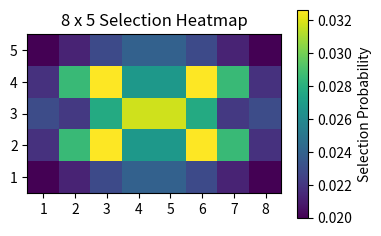
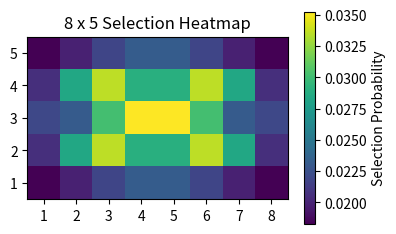
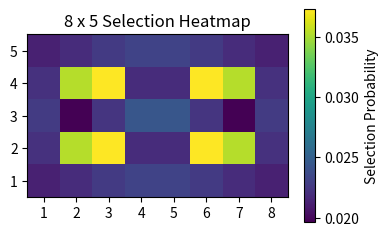
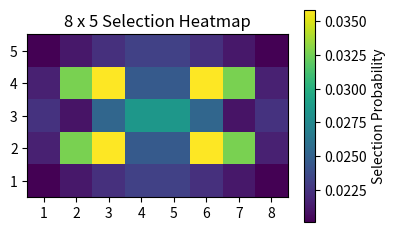
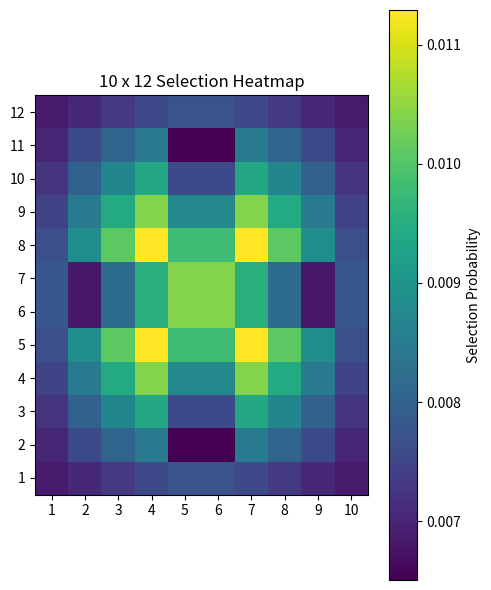
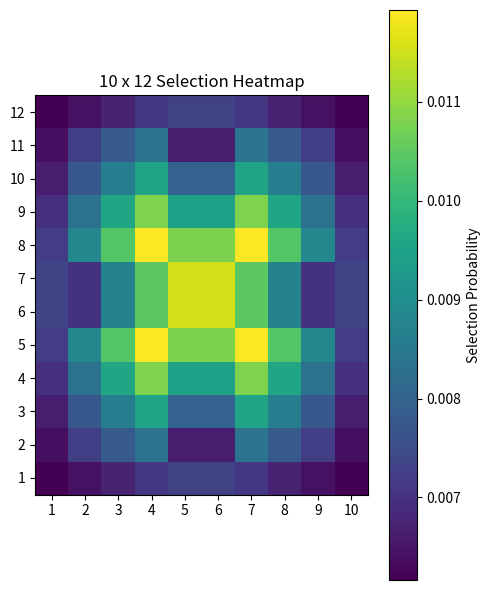
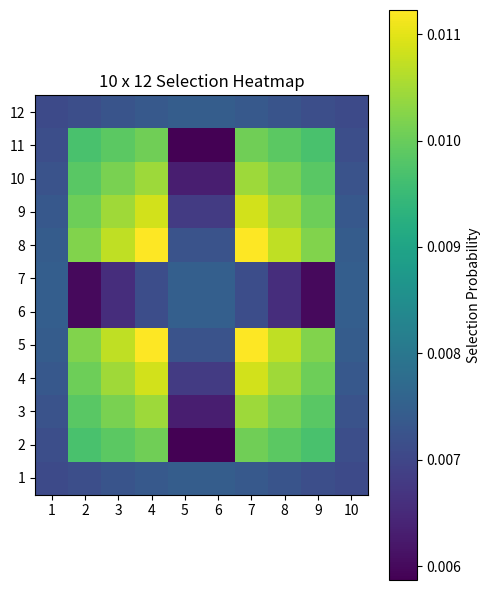
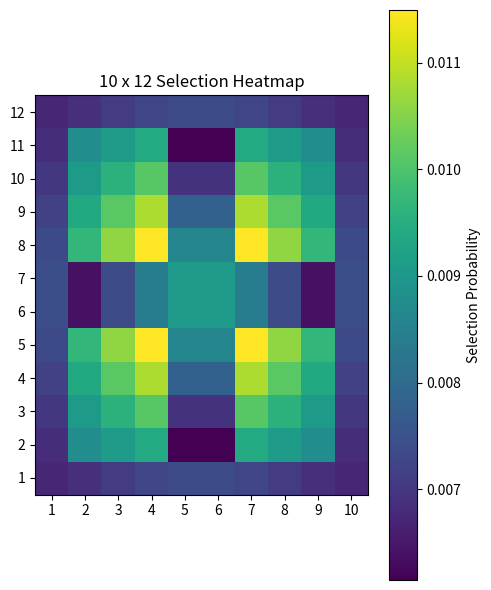
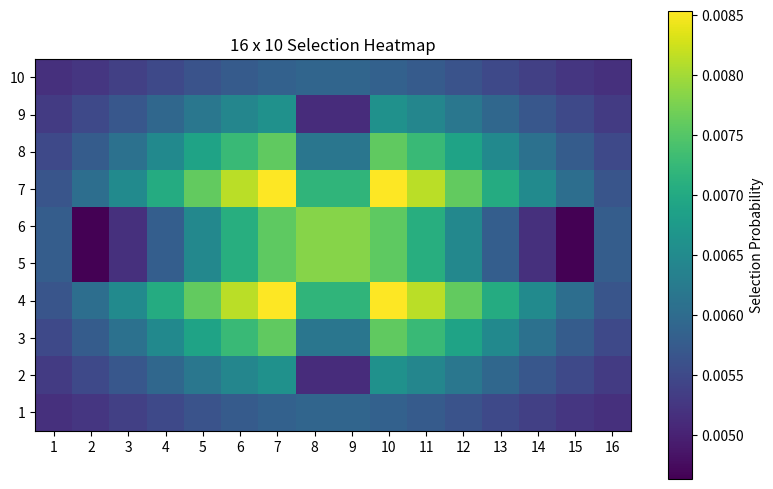
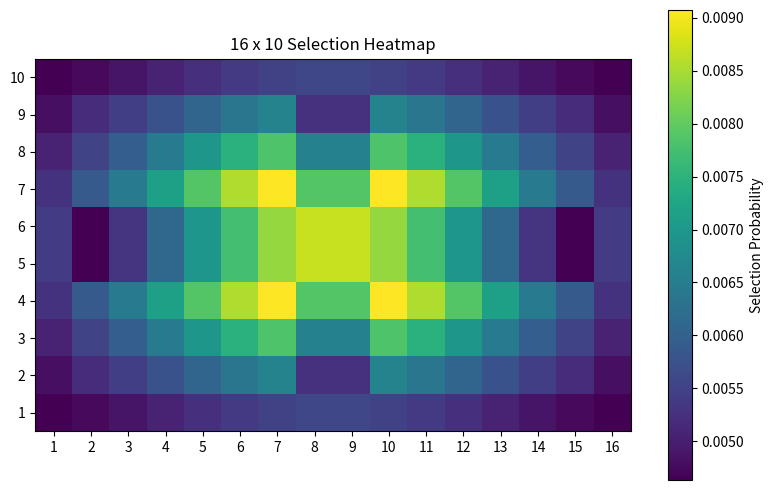
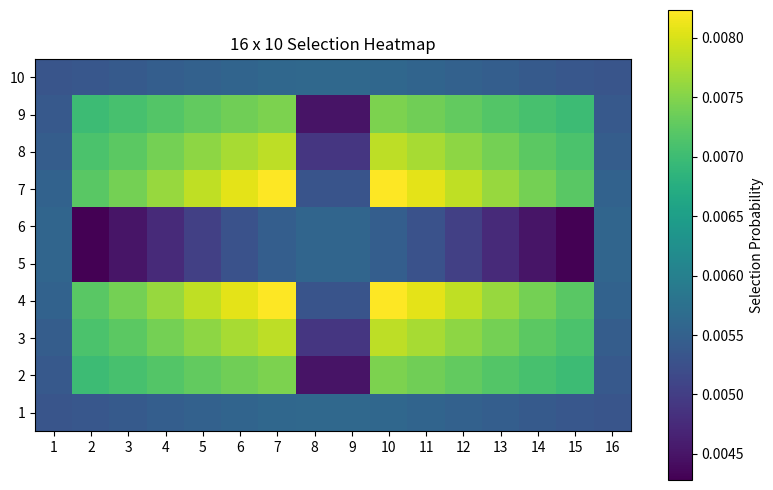
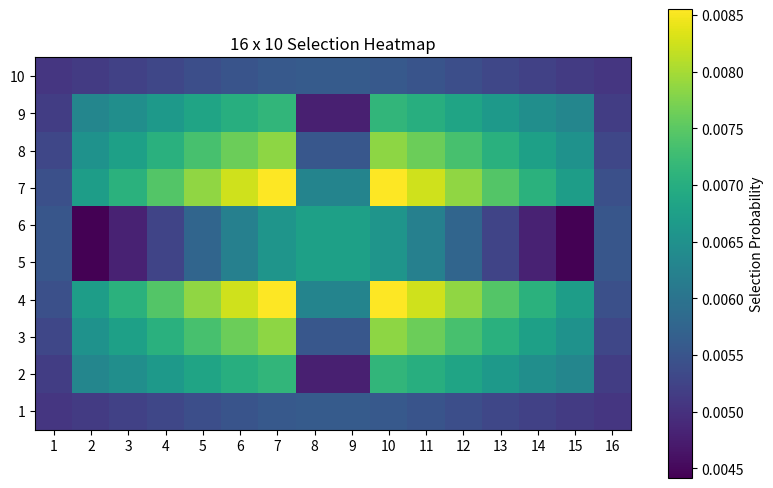

Reproduce these figures in Python, in order.
import numpy as np
import matplotlib.pyplot as plt
import pandas as pd

weights_normal = {
    "uniform": 0.4,  # 均勻分布
    "center": 1.2,  # 中心高斯分布
    "anti": 1.1,  # 反焦點分布
    "border": 1.3,  # 邊緣偏好分布
    "levelk": 0.7,  # 水平混合分布
}

weights_new = {
    "uniform": 0.50,  # 很多人剛來會亂選或隨便點
    "center": 1.40,  # 視覺/直覺中心偏好高
    "anti": 0.80,  # 會避中心的人較少
    "border": 1.00,  # 邊界有吸引力但不極端
    "levelk": 0.60,  # 深度推理者很少
}


weights_old = {
    "uniform": 0.05,  # 幾乎不亂選
    "center": 0.70,  # 中心被視為高競爭區（反而下降）
    "anti": 2.50,  # 強烈避開大家會預期的選擇（反焦點）
    "border": 1.80,  # 邊界/角落變成常見替代
    "levelk": 2.00,  # 很多人會做多層次推理
}

weights_mix = {
    "uniform": (weights_new["uniform"] + weights_old["uniform"]) / 2,
    "center": (weights_new["center"] + weights_old["center"]) / 2,
    "anti": (weights_new["anti"] + weights_old["anti"]) / 2,
    "border": (weights_new["border"] + weights_old["border"]) / 2,
    "levelk": (weights_new["levelk"] + weights_old["levelk"]) / 2,
}

weights_all = {
    "normal": weights_normal,
    "new": weights_new,
    "old": weights_old,
    "mix": weights_mix,
}


# ---------- 工具函數 ----------
def normalize(v):
    v = np.array(v, dtype=float)
    return v / v.sum()


# ---------- 核心模型 ----------
def compute_distribution(width, height, weights):
    coords = [(x, y) for y in range(1, height + 1) for x in range(1, width + 1)]

    cx, cy = (width + 1) / 2, (height + 1) / 2
    sx, sy = width / 4, height / 4

    # 1. Center Gaussian
    gauss = np.array(
        [
            np.exp(-(((x - cx) ** 2) / (2 * sx * sx) + ((y - cy) ** 2) / (2 * sy * sy)))
            for x, y in coords
        ]
    )
    gauss = normalize(gauss)

    # 2. Uniform
    uniform = np.ones(len(coords)) / len(coords)

    # 3. Anti-focal
    anti = normalize(1 - gauss)

    # 4. Border favor
    border = np.array(
        [
            2.0 if (x == 1 or x == width or y == 1 or y == height) else 0.9
            for x, y in coords
        ]
    )
    border = normalize(border)

    # 5. Level-k mix
    describable = np.array(
        [
            (
                1.0
                if (
                    x in (1, width)
                    or y in (1, height)
                    or abs(x - cx) < 1
                    or abs(y - cy) < 1
                )
                else 0.0
            )
            for x, y in coords
        ]
    )
    non_desc = 1.0 - describable
    levelk = normalize(
        0.45 * gauss + 0.35 * border + 0.20 * (non_desc + 0.1 * describable)
    )

    # ---------- 加權整合 ----------

    agg = (
        weights["uniform"] * uniform
        + weights["center"] * gauss
        + weights["anti"] * anti
        + weights["border"] * border
        + weights["levelk"] * levelk
    )

    agg = normalize(agg)
    return coords, agg


# ---------- 畫熱圖 ----------
def plot_heatmap(width, height, weights_name, weights):
    coords, probs = compute_distribution(width, height, weights)

    grid = np.zeros((height, width))
    for (x, y), p in zip(coords, probs):
        grid[y - 1, x - 1] = p

    plt.figure(figsize=(width / 2, height / 2))
    plt.imshow(grid, origin="lower")
    plt.colorbar(label="Selection Probability")
    plt.title(f"{width} x {height} Selection Heatmap")
    plt.xticks(range(width), range(1, width + 1))
    plt.yticks(range(height), range(1, height + 1))
    plt.tight_layout()

    filename = f"{weights_name}_{width}x{height}_heatmap.png"
    plt.savefig(filename, dpi=200)
    plt.close()

    # 冷點推薦
    df = pd.DataFrame(
        {"x": [c[0] for c in coords], "y": [c[1] for c in coords], "prob": probs}
    ).sort_values("prob")

    print(f"\n=== {width} x {height} 最低被選機率 Top 10 ===")
    print(df.head(10).assign(prob=lambda d: (d.prob * 100).round(3)))

    return filename


# ---------- 執行 ----------
for w, h in [(8, 5), (10, 12), (16, 10)]:
    for weights_name, weights in weights_all.items():
        fname = plot_heatmap(w, h, weights_name, weights)
    print(f"已輸出熱圖：{fname}")
